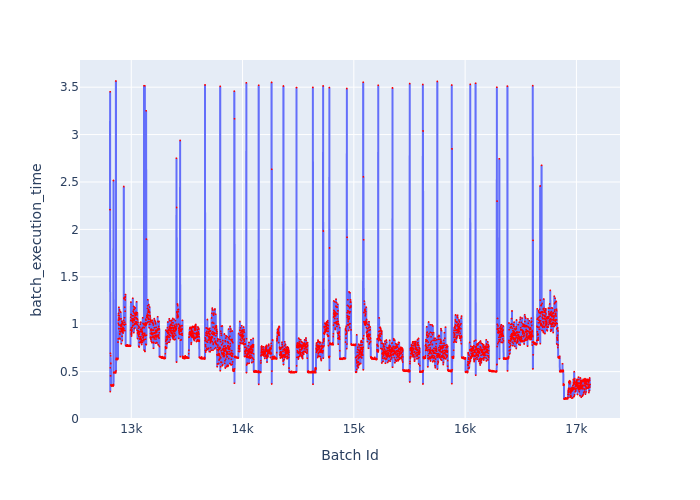

The file beside this chart, header and first rows:
Batch Id, batch_execution_time
12809, 2.208
12810, 3.452
12811, 0.2901
12812, 0.5414
12813, 0.6932
12814, 0.4559
12815, 0.6686
12816, 0.5854
12817, 0.5894
12818, 0.36
12819, 0.3538
12820, 0.3501
12821, 0.3511
12822, 0.3516
12823, 0.3494
12824, 0.3532
12825, 0.3504
12826, 0.352
12827, 0.3493
12828, 0.3555
12829, 0.3542
12830, 0.3546
12831, 0.3517
12832, 0.3581
12833, 0.3516
12834, 0.3534
12835, 0.3608
12836, 0.3559
12837, 0.3505
12838, 0.3486
12839, 0.3641
12840, 2.516
12841, 0.3585
12842, 0.4895
12843, 0.4872
12844, 0.493
12845, 0.4894
12846, 0.4925
12847, 0.4909
12848, 0.4941
12849, 0.4949
12850, 0.4933
12851, 0.4883
12852, 0.4886
12853, 0.4884
12854, 0.4873
12855, 0.4901
12856, 0.488
12857, 0.4932
12858, 0.4925
12859, 0.4871
12860, 0.4898
12861, 0.4869
12862, 3.565
12863, 0.5068
12864, 0.6281
12865, 0.6293
12866, 0.6397
12867, 0.6411
12868, 0.63
... 4,254 more rows
